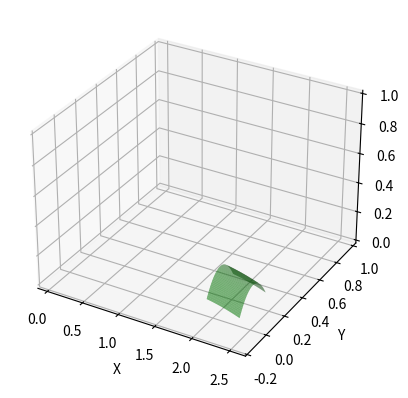

The matplotlib source for this figure:
import re
import numpy as np
import matplotlib.pyplot as plt
from mpl_toolkits.mplot3d import Axes3D

class Vector3D:
    def __init__(self, x=0.0, y=0.0, z=0.0):
        self.x = x
        self.y = y
        self.z = z

    def __sub__(self, other):
        return Vector3D(self.x - other.x, self.y - other.y, self.z - other.z)

def fix_scientific_notation(value_str):
    """
    Fixes scientific notation in cases like '123-03' to '123e-03'.
    """
    sci_notation_pattern = re.compile(r'([-+]?\d*\.?\d+)([-+]\d+)')
    match = sci_notation_pattern.search(value_str)
    
    if match:
        # If a match is found, reconstruct the correct format
        return match.group(1) + 'e' + match.group(2)
    
    # If no match, return the original string
    return value_str

class ReadParseData:
    def __init__(self):
        self.grid_data = {}
        self.mesh_elements = {}



    def parse_grid_line(self, line):
        if line.startswith("GRID"):
            node_id = int(line[8:16].strip())
            x_str = line[24:32].strip()
            y_str = line[32:40].strip()
            z_str = line[40:48].strip()

            # Apply the fix_scientific_notation to x, y, and z strings
            x_str = fix_scientific_notation(x_str)
            y_str = fix_scientific_notation(y_str)
            z_str = fix_scientific_notation(z_str)

            # Convert to floats
            x = float(x_str)
            y = float(y_str)
            z = float(z_str)

            # Store the parsed coordinates
            self.grid_data[node_id] = Vector3D(x, y, z)

    def parse_mesh_line(self, line):
        if line.startswith("CTRIA3"):
            parts = line.split()
            element_id = int(parts[1])
            node1 = int(parts[3])
            node2 = int(parts[4])
            node3 = int(parts[5])
            self.mesh_elements[element_id] = [node1, node2, node3]

    def read_from_file(self, filename):
        try:
            with open(filename, 'r') as file:
                for line in file:
                    self.parse_grid_line(line)
                    self.parse_mesh_line(line)
        except FileNotFoundError:
            print(f"Error: File '{filename}' not found.")
        except Exception as e:
            print(f"Error: {e}")

    def calculate_surface_area(self):
        total_area = 0.0
        for element, nodes in self.mesh_elements.items():
            if len(nodes) == 3:
                p1 = self.grid_data[nodes[0]]
                p2 = self.grid_data[nodes[1]]
                p3 = self.grid_data[nodes[2]]
                v1 = p2 - p1
                v2 = p3 - p1
                cross_product = np.cross([v1.x, v1.y, v1.z], [v2.x, v2.y, v2.z])
                area = 0.5 * np.linalg.norm(cross_product)
                total_area += area
        return total_area

    def plot_mesh(self, ax):
        for element, nodes in self.mesh_elements.items():
            x = [self.grid_data[node].x for node in nodes]
            y = [self.grid_data[node].y for node in nodes]
            z = [self.grid_data[node].z for node in nodes]
            x.append(x[0])  # Close the loop
            y.append(y[0])
            z.append(z[0])
            ax.plot(x, y, z, color='b')

        # Plot nodal points
        x = [point.x for point in self.grid_data.values()]
        y = [point.y for point in self.grid_data.values()]
        z = [point.z for point in self.grid_data.values()]
        ax.scatter(x, y, z, color='r', s=10)  # Nodal points in red

def plot_doubly_curved_shell(ax, coeffs, x_range, y_range):
    x = np.linspace(x_range[0], x_range[1], 100)
    y = np.linspace(y_range[0], y_range[1], 100)
    X, Y = np.meshgrid(x, y)
    Z = (coeffs[0] + coeffs[1] * X + coeffs[2] * Y +
         coeffs[3] * X**2 + coeffs[4] * X * Y + coeffs[5] * Y**2)
    ax.plot_surface(X, Y, Z, color='r', alpha=0.6, edgecolor='none')

def plot_singly_curved_shell(ax, coeffs, x_range, y_range):
    x = np.linspace(x_range[0], x_range[1], 100)
    y = np.linspace(y_range[0], y_range[1], 100)
    X, Y = np.meshgrid(x, y)
    Z = coeffs[0] * (X - coeffs[1])**2 + coeffs[2] * Y + coeffs[3]
    ax.plot_surface(X, Y, Z, color='g', alpha=0.6, edgecolor='none')

def plot_singly_curved_shell2(ax, coeffs, x_range, y_range):
    x = np.linspace(x_range[0], x_range[1], 100)
    y = np.linspace(y_range[0], y_range[1], 100)
    X, Y = np.meshgrid(x, y)
    Z =coeffs[0] * Y**2 + coeffs[1] * X 
    ax.plot_surface(X, Y, Z, color='g', alpha=0.6, edgecolor='none')

def plot_doubly_curved_shell2(ax, coeffs, x_range, y_range):
    x = np.linspace(x_range[0], x_range[1], 100)
    y = np.linspace(y_range[0], y_range[1], 100)
    X, Y = np.meshgrid(x, y)
    Z = coeffs[0] * X**2 + coeffs[1] * X + coeffs[2] * Y + coeffs[3] * Y**2
    ax.plot_surface(X, Y, Z, color='g', alpha=0.6, edgecolor='none')

def plot_flat_panel(ax, coeffs, x_range, y_range):
    x = np.linspace(x_range[0], x_range[1], 100)
    y = np.linspace(y_range[0], y_range[1], 100)
    X, Y = np.meshgrid(x, y)
    Z = coeffs[0] + coeffs[1] * X + coeffs[2] * Y
    ax.plot_surface(X, Y, Z, color='y', alpha=0.6, edgecolor='none')

if __name__ == "__main__":
    filename = 'data/doublyCurvedShell_2.fem'  # Manually specify the filename here

    read_parse_data = ReadParseData()
    read_parse_data.read_from_file(filename)
    surface_area = read_parse_data.calculate_surface_area()
    print(f"Total surface area: {surface_area:.6f}")

    # Coefficients and ranges for the surfaces (example values, replace with actual values)
    doubly_curved_coeffs = [2.642775, -1.885779, -0.000014, 0.379050, 0.000005, -7.376935]
    singly_curved_coeffs = [0.427566, -0.024748, -0.163008, 1.655713]
    flat_panel_coeffs = [1.524741, -0.129304, 0.015091]

    #doubly_curved_coeffs2 = [-0.072603, 0.531280, 0.020841, 0.401458]
    doubly_curved_coeffs2 = [-0.117619, 0.410272, -0.000002, -7.154899]
    singly_curved_coeffs2 = [-4.317719, 0.127801]

    x_range = [2.093541, 2.527030]
    y_range = [-0.136805, 0.136805]

    fig = plt.figure()
    ax = fig.add_subplot(111, projection='3d')

    read_parse_data.plot_mesh(ax)
    # Uncomment the surface you want to plot
    #plot_doubly_curved_shell(ax, doubly_curved_coeffs, x_range, y_range)
    plot_doubly_curved_shell2(ax, doubly_curved_coeffs2, x_range, y_range)
    #plot_flat_panel(ax, flat_panel_coeffs, x_range, y_range)
    #plot_singly_curved_shell2(ax, singly_curved_coeffs2, x_range, y_range)

    ax.set_xlabel('X')
    ax.set_ylabel('Y')
    ax.set_zlabel('Z')
    plt.show()
